4-way image classification set "data_split" from GitHub (Adamsyaifullah/ADAM_SYAIFULLAH); label vocabulary: mild demented, moderate demented, non demented, very mild demented.

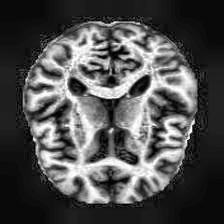
Label: mild demented

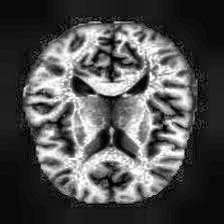
Label: non demented

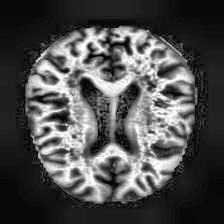
Label: non demented

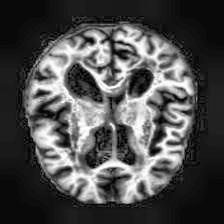
Label: mild demented

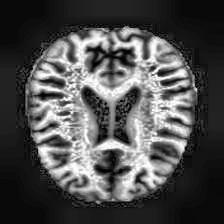
Label: very mild demented

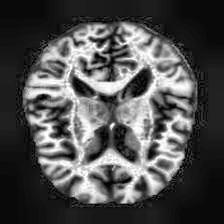
Label: very mild demented
